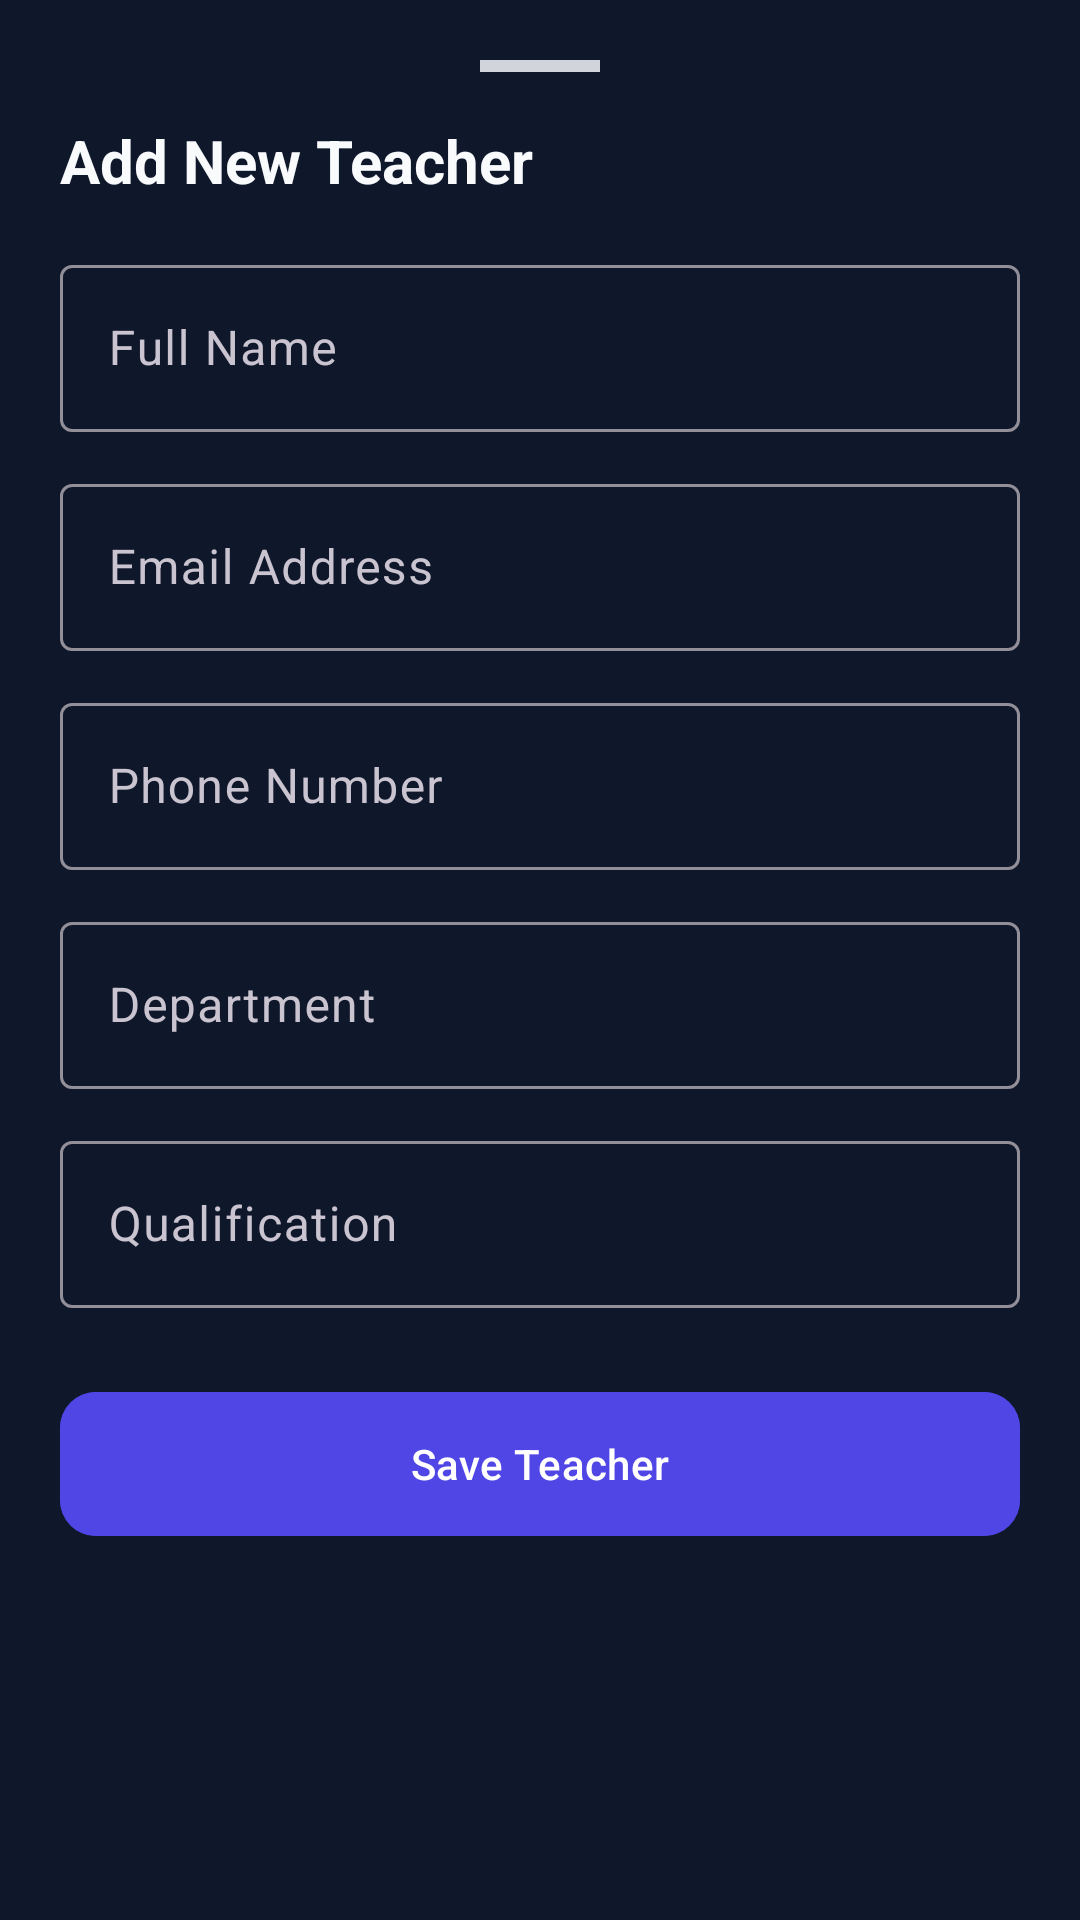

Layout XML and referenced resources for this Android screen:
<!-- AndroidManifest.xml: application theme Theme.CKClasses -->
<!-- res/layout/layout_bottom_sheet_teacher.xml -->
<?xml version="1.0" encoding="utf-8"?>
<androidx.coordinatorlayout.widget.CoordinatorLayout xmlns:android="http://schemas.android.com/apk/res/android"
    xmlns:app="http://schemas.android.com/apk/res-auto"
    android:layout_width="match_parent"
    android:layout_height="match_parent"
    android:background="@drawable/bottom_sheet_background">

    <androidx.core.widget.NestedScrollView
        android:layout_width="match_parent"
        android:layout_height="wrap_content"
        android:paddingBottom="24dp">

        <LinearLayout
            android:layout_width="match_parent"
            android:layout_height="wrap_content"
            android:orientation="vertical"
            android:padding="20dp">

            
            <View
                android:layout_width="40dp"
                android:layout_height="4dp"
                android:layout_gravity="center_horizontal"
                android:layout_marginBottom="16dp"
                android:background="#D1D5DB" />

            <TextView
                android:id="@+id/tvSheetTitle"
                android:layout_width="match_parent"
                android:layout_height="wrap_content"
                android:text="Add New Teacher"
                android:textColor="@color/text_primary"
                android:textSize="20sp"
                android:textStyle="bold"
                android:layout_marginBottom="16dp" />

            <com.google.android.material.textfield.TextInputLayout
                style="@style/Widget.Material3.TextInputLayout.OutlinedBox"
                android:layout_width="match_parent"
                android:layout_height="wrap_content"
                android:hint="Full Name"
                android:layout_marginBottom="12dp">
                <com.google.android.material.textfield.TextInputEditText
                    android:id="@+id/etName"
                    android:layout_width="match_parent"
                    android:layout_height="wrap_content"
                    android:inputType="textPersonName" />
            </com.google.android.material.textfield.TextInputLayout>

            <com.google.android.material.textfield.TextInputLayout
                style="@style/Widget.Material3.TextInputLayout.OutlinedBox"
                android:layout_width="match_parent"
                android:layout_height="wrap_content"
                android:hint="Email Address"
                android:layout_marginBottom="12dp">
                <com.google.android.material.textfield.TextInputEditText
                    android:id="@+id/etEmail"
                    android:layout_width="match_parent"
                    android:layout_height="wrap_content"
                    android:inputType="textEmailAddress" />
            </com.google.android.material.textfield.TextInputLayout>

            <com.google.android.material.textfield.TextInputLayout
                style="@style/Widget.Material3.TextInputLayout.OutlinedBox"
                android:layout_width="match_parent"
                android:layout_height="wrap_content"
                android:hint="Phone Number"
                android:layout_marginBottom="12dp">
                <com.google.android.material.textfield.TextInputEditText
                    android:id="@+id/etPhone"
                    android:layout_width="match_parent"
                    android:layout_height="wrap_content"
                    android:inputType="phone" />
            </com.google.android.material.textfield.TextInputLayout>

            <com.google.android.material.textfield.TextInputLayout
                style="@style/Widget.Material3.TextInputLayout.OutlinedBox"
                android:layout_width="match_parent"
                android:layout_height="wrap_content"
                android:hint="Department"
                android:layout_marginBottom="12dp">
                <com.google.android.material.textfield.TextInputEditText
                    android:id="@+id/etDepartment"
                    android:layout_width="match_parent"
                    android:layout_height="wrap_content"
                    android:inputType="text" />
            </com.google.android.material.textfield.TextInputLayout>

            <com.google.android.material.textfield.TextInputLayout
                style="@style/Widget.Material3.TextInputLayout.OutlinedBox"
                android:layout_width="match_parent"
                android:layout_height="wrap_content"
                android:hint="Qualification"
                android:layout_marginBottom="24dp">
                <com.google.android.material.textfield.TextInputEditText
                    android:id="@+id/etQualification"
                    android:layout_width="match_parent"
                    android:layout_height="wrap_content"
                    android:inputType="text" />
            </com.google.android.material.textfield.TextInputLayout>

            <com.google.android.material.button.MaterialButton
                android:id="@+id/btnSave"
                android:layout_width="match_parent"
                android:layout_height="56dp"
                android:text="Save Teacher"
                app:cornerRadius="12dp"
                android:backgroundTint="@color/primary"
                android:textColor="@color/white"
                android:layout_marginBottom="8dp" />

            <com.google.android.material.button.MaterialButton
                android:id="@+id/btnDelete"
                android:layout_width="match_parent"
                android:layout_height="56dp"
                android:text="Delete Teacher"
                style="@style/Widget.Material3.Button.OutlinedButton"
                app:cornerRadius="12dp"
                android:textColor="@color/status_absent"
                app:strokeColor="@color/status_absent"
                android:visibility="gone" />

        </LinearLayout>
    </androidx.core.widget.NestedScrollView>
</androidx.coordinatorlayout.widget.CoordinatorLayout>
<!-- resources referenced by this layout -->
<resources>
  <color name="primary">#4F46E5</color>
  <color name="status_absent">#EF4444</color>
  <color name="text_primary">#F8FAFC</color>
  <color name="white">#FFFFFFFF</color>
  <style name="Theme.CKClasses" parent="Base.Theme.CKClasses" />
  <style name="Base.Theme.CKClasses" parent="Theme.Material3.Dark.NoActionBar">
          <item name="colorPrimary">@color/primary</item>
          <item name="colorPrimaryDark">@color/primary_dark</item>
          <item name="colorSecondary">@color/accent</item>
          <item name="android:windowBackground">@color/background</item>
          <item name="colorSurface">@color/surface</item>
          <item name="android:textColorPrimary">@color/text_primary</item>
          <item name="android:textColorSecondary">@color/text_secondary</item>
      </style>
  <color name="primary_dark">#3730A3</color>
  <color name="accent">#06B6D4</color>
  <color name="background">#0F172A</color>
  <color name="surface">#1E293B</color>
  <color name="text_secondary">#94A3B8</color>
</resources>
